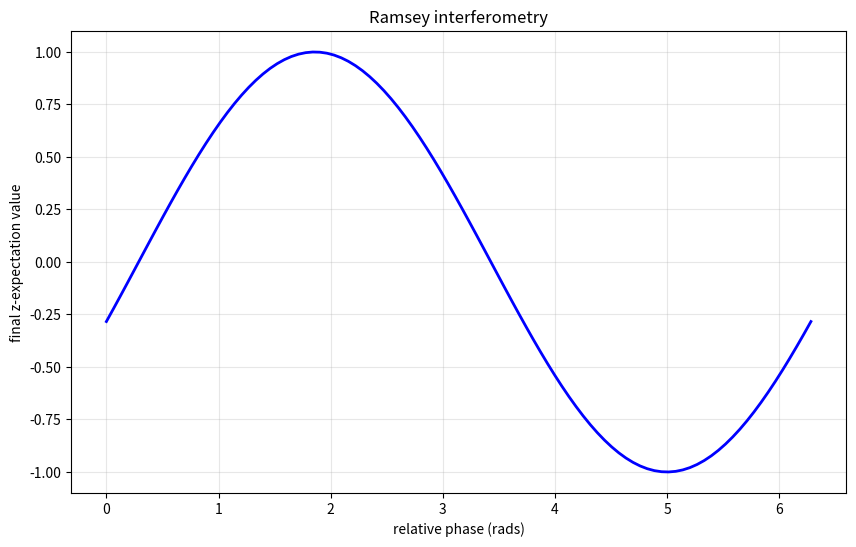

Here is the Python script that generated this plot:
import numpy as np
import matplotlib.pyplot as plt

def simulate_ramsey(phi, omega_q=5.0, omega_d=4.9, total_time=74):
    A = np.pi/24  # π/2 pulse amplitude
    pulse_time = 12  # Duration of π/2 pulses
    free_time = 50   # Free evolution time
    
    # Time points for evolution
    dt = 0.1
    t = np.arange(0, total_time, dt)
    
    # Initial state (|0⟩)
    state = np.array([1, 0], dtype=complex)
    
    # First π/2 pulse
    for i in range(int(pulse_time/dt)):
        # Rotation matrix for π/2 pulse
        theta = A * dt
        R = np.array([[np.cos(theta/2), -1j*np.sin(theta/2)], [-1j*np.sin(theta/2), np.cos(theta/2)]])
        state = R @ state
    
    # Free evolution with phase accumulation
    delta = omega_q - omega_d
    for i in range(int(free_time/dt)):
        # Phase evolution
        phase = delta * dt
        R = np.array([[np.exp(-1j*phase/2), 0], [0, np.exp(1j*phase/2)]])
        state = R @ state
    
    # Second π/2 pulse with variable phase
    for i in range(int(pulse_time/dt)):
        theta = A * dt
        R = np.array([[np.cos(theta/2), -1j*np.sin(theta/2)*np.exp(-1j*phi)],
                     [-1j*np.sin(theta/2)*np.exp(1j*phi), np.cos(theta/2)]])
        state = R @ state
    
    # Calculate Z expectation value
    z_expect = np.abs(state[0])**2 - np.abs(state[1])**2
    return z_expect

# Calculate Z expectation for different phases
phases = np.linspace(0, 2*np.pi, 100)
z_values = [simulate_ramsey(phi) for phi in phases]

# Create the plot
plt.figure(figsize=(10, 6))
plt.plot(phases, z_values, 'b-', linewidth=2)
plt.grid(True, alpha=0.3)
plt.xlabel('relative phase (rads)')
plt.ylabel('final z-expectation value')
plt.title('Ramsey interferometry')


plt.ylim(-1.1, 1.1)
plt.show()